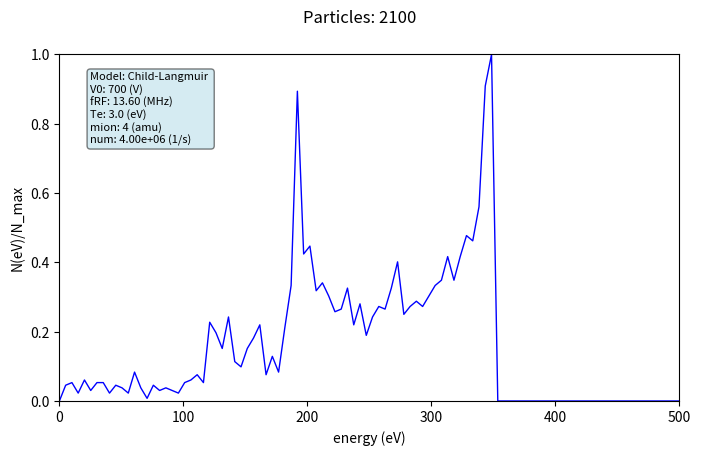

Write the Python code that produced this figure. (Note: this script raises an exception after producing the figure.)
#
# IEDF in einer RF Randschicht
# Examples for plasma pyhsics lectures
# [redacted]
# [redacted]
# [redacted]
#
import numpy as np
import matplotlib.pyplot as plt
import matplotlib.animation as animation

model = 'nocollisions'
model = 'collisions'

if model == 'nocollisions':
   animationfile = 'rfiedfnocollisions.mp4'
   num = 0 # 1e6 # collision frequency
   #Schichtmodel='Matrix' # Randschichtmodell
   Schichtmodel='Child-Langmuir' # Randschichtmodell
   mion = 4 # in amu
if model == 'collisions':
   animationfile = 'rfiedfcollisions.mp4'
   num = 4e6 # 1e6 # collision frequency
   #Schichtmodel='Matrix' # Randschichtmodell
   Schichtmodel='Child-Langmuir' # Randschichtmodell
   mion = 4 # in amu

# ----------------------------------------------------------------------------
#
# Monte Carlo Simulation der IEDF an der Elektrode in einer RF Randschicht 
#
# ----------------------------------------------------------------------------

el = 1.602176634e-19 # el charge
amu = 1.6605390666e-27 # proton mass
kB = 1.380649e-23 # Boltzmann const.

Te = 3 # electron temperature
smax = 0.008 # in m
V0 = 700 # Peak to peak
fRF = 13.6 # in MHz
omegaRF = 2*np.pi*fRF*1e6 # angular frequency

dt = 1e-10 # Schrittweite der Zeitschritte
NBParticles = 500
qion = 1 # in Elementarladungen
Ewidth = 5 # Width energy bin in eV
Emax = 500 # Max energy scale
nup = dt*num # probaility of collision per time step

# store IEDF
IEDF = np.zeros(int(Emax/Ewidth))
IEDFNorm = np.zeros(int(Emax/Ewidth))
Escan = np.linspace(0,Emax,int(Emax/Ewidth))

# setup plot
fig, axp = plt.subplots(1,1,figsize=(8,4.5))
line1 = axp.plot(Escan,IEDFNorm,color='b',lw=1, label ='')[0]
axp.set(xlabel="energy (eV)",ylabel="N(eV)/N_max")
axp.set(xlim=(0,Emax),ylim=(0,1))

# setup info box
infobox = ''
infobox += 'Model: ' + Schichtmodel + ' \n' 
infobox += 'V0: ' + "{:.0f}".format(V0) + ' (V)\n' 
infobox += 'fRF: ' + "{:.2f}".format(fRF) + ' (MHz)\n' 
infobox += 'Te: ' + "{:.1f}".format(Te) + ' (eV)\n' 
infobox += 'mion: ' + "{:.0f}".format(mion) + ' (amu)\n' 
infobox += 'num: ' + "{:.2e}".format(num) + ' (1/s)' 
props = dict(boxstyle='round', facecolor='lightblue', alpha=0.5) 
axp.text(0.05*Emax,0.95,infobox, fontsize=8,bbox=props,verticalalignment='top')

# Initialize Simulation
Particles = 0

def animate(k):
    
    global IEDF,Escan,Particles,IEDFNorm
    
    print(k,' of ',NBParticles)
    microsteps = 100 # calculate 100 particles before image is generated
    for k in range(microsteps):
        Particles += 1
        PhiStart = np.random.rand()*2*np.pi # phase of entry in the sheath
        x = smax # ion start at maximum sheath extension    
        # ion start with Bohm velocity
        v =-np.sqrt(Te*el/(mion*amu)) 
        t = 0 # start at t=0
        a = 0 # start without Force
        EFeld=0
        while x>0:
            t += dt
            x += v*dt + 1/2*dt**2*a # new position        
            # calculation of sheath thickness and acceleration
            if Schichtmodel == 'Matrix':
                # sheath thickness between 0 and smax
                s = smax/2*(1-np.sin(omegaRF*t+PhiStart)) 
                if x<=s and s>=0:     
                    # when the sheath collapsed, the volate is zero
                    # maximal extension corresponds to peak-to-peak voltage
                    VSchicht = V0/4*(1-np.sin(omegaRF*t + PhiStart))**2 
                    EFeld = 2*VSchicht/(s**2)*(x-s) # Matrix Model
                else:
                    EFeld=0                
            elif Schichtmodel == 'Child-Langmuir':
                s = smax/2*(1-np.sin(omegaRF*t + PhiStart));
                if x<=s and s>0:                
                    # when the sheath collapsed, the volate is zero
                    # maximal extension corresponds to peak-to-peak voltage
                    VSchicht = V0/4*(1-np.sin(omegaRF*t + PhiStart))**2 
                    EFeld = -4/3*VSchicht/(s**(4/3))*(abs(x-s))**(1/3) # Child-Langmuir Model
                else:
                    EFeld=0
            a = qion*el*EFeld/(mion*amu) # acceleration
            v +=a*dt # propagate velocity
        
            # CX collisions
            if np.random.rand()<=nup:
                v=0 
        
        Eion=1/2*mion*amu*v**2/el # in eV
        Ebin=round(Eion/Ewidth) # select bin
        if Ebin>=1 and Ebin<=Emax/Ewidth:
            IEDF[Ebin] += 1 # increase number of ions in Bin
   
    IEDFNorm = IEDF/max(IEDF) # normalize
    
    line1.set_xdata(Escan)
    line1.set_ydata(IEDFNorm) 
    fig.suptitle('Particles: ' + "{:.0f}".format(Particles))
    

anim = animation.FuncAnimation(fig,animate,interval=1,frames=NBParticles)
anim.save(animationfile,fps=25,dpi=300)

plt.plot(Escan,IEDFNorm)
plt.xlabel('Ion energy [eV]')
plt.ylabel('N(E) [normalized]')
